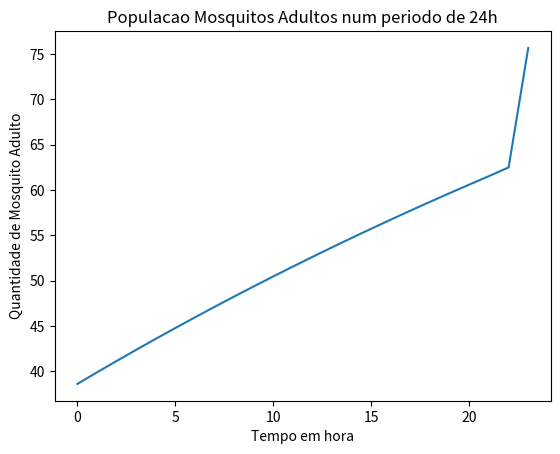

Source code (Python):
#!/usr/bin/python
# -*- coding: latin-1 -*-

import matplotlib.pyplot
import os

# LISTA DE EQUAÇÕES PÁGINAS 44 E 45 (FALTA TERMINAR):

# d(Et)dt = coef[0] * [1 - (Et / C')] * Wt - (coef[1] + coef[4]) * Et        # Página 44, equação E(t)
#
# d(Lt)dt = coef[1] * Et - (coef[2] + coef[5] + coef[10]) * Lt        # Página 44, equação L(t)
#
# d(Pt)dt = coef[2] * Lt - (coef[3] + coef[6] + coef[11]) * Pt        # Página 44, equação P(t)
#
# d(W1t)dt = coef[3] * Pt - (coef[13] * (It / N) + coef[7] + coef[12]) * W1t        # Página 44, equação W1(t)
#
# d(W2t)dt = coef[13] * (It / N) * W1t - (coef[15] + coef[7] + coef[12]) * W2t        # Página 44, equação W2(t)
#
# d(W3t)dt = coef[15] * W2t - (coef[7] + coef[12]) * W3t        # Página 44, equação W3(t)
#
# d(st)dt = coef[19] * N - [coef[14] * (W3t / Wt) + coef[18]] * St        # Página 45, equação s(t)
#
# d(et)dt = coef[14] * (W3t / Wt) * St - (coef[16] + coef[18]) * Et        # Página 45, equação e(t)
#
# d(it)dt = coef[16] * Et - (coef[17] + coef[18]) * It        # Página 45, equação i(t)
#
# d(rt)dt = coef[17] * It - coef[18] * Rt        # Página 45, equação r(t)

# ATENÇÃO: F = Período Favorável; D = Período Desfavorável; I = Período Intermediário.
# Usei Período Favorável em todas as equações que usavam Mortalidade Mosquito Alado (?w) = coef[7]
# Página 46, Tabela 1 (Tabela de parâmetros)

# coef[0] = ? => Ovoposição
# coef[1] = ?e => Ovo ? Larva(F)
# coef[2] = ?l => Larva ? Pupa(F)
# coef[3] = ?p => Pupa ? Alado(F)
# coef[4] = ?e => Mortalidade de Ovo
# coef[5] = ?l => Mortalidade de Larva
# coef[6] = ?p => Mortalidade de Pupa
# coef[7] = ?w(F) => Mortalidade Mosquito Alado(F)
# coef[8] = ?w(D) => Mortalidade Mosquito Alado(D)
# coef[9] = ?w(I) => Mortalidade Mosquito Alado(I)
# coef[10] = ?'l => Mortalidade - Larvicida
# coef[11] = ?'p => Mortalidade - "Pupicida"
# coef[12] = ?'w => Mortalidade - Inseticida
# coef[13] = ?w => Transmissão Mosquito - Humano
# coef[14] = ?h => Transmissão Humano - Mosquito
# coef[15] = ?w => Mosquito exposto ? infectado
# coef[16] = ?h => Humano exposto ? infectado
# coef[17] = ?h => Humano Infectado ? Removido
# coef[18] = ?h => Mortalidade Humanos
# coef[19] = ?n => Natalidade Humanos


# ARRAY DE PARÂMETROS COM OS VALORES EXTRAÍDOS DA TABELA 1 DA PÁGINA 46:
#        0     1     2     3      4     5      6      7      8     9     10  11    12   13    14    15    16   17      18         19
coef = [1.0, 0.33, 0.14, 0.346, 0.05, 0.05, 0.0167, 0.042, 0.04, 0.059, 0.0, 0.0, 0.0, 0.75, 0.375, 0.2, 0.1, 0.143, 0.000042, 0.00042]


##############################
#Inicializacao das variaveis#
##############################


#Valores iniciais
iteracoes = 24

t = 0
h = 0.04

Et = 10
Lt = 20
Pt = 100
W1t = 11
W2t = 12
W3t = 13
Wt = W1t + W2t + W3t
St = 2
It = 3 
Rt = 4

#Y0 = [float(Et), float(Lt), float(Pt), float(W1t), float(W2t), float(W3t), float(St),float(et) float(It), float(Rt)]
Y0 = [float(Et), float(Lt), float(Pt), float(W1t), float(W2t), float(W3t)]

Cfixo = 700.0     #Valor referente ao periodo favoravel   || Cfixo = 500 -> Intermediário || Cfico = 300 -> desfavorável
Ci = 0.0014         #Valor do teorema do chute
Clinha = Cfixo * Ci     #capacidade de suporte ambiental

N = 500000.0 #Populacao humana

YN = [] # Solucoes
TN = []

##############################
######## Funcoes #############
##############################
def remove_file():
    os.remove("valores.csv")

def write_file(a):
    f = open("valores.csv", "a")
    for i in range (0, len(a)-1):
        f.write(str(a[i]) + ';')
    f.write(str(a[len(a) -1]) + '\n')
    f.close()

##Funcao que multiplica um vetor por um escalar
def escalarXvetor(e, v):
    for i in range (0,len(v)):
        v[i] = e*v[i]
    return v

##Funcao que subtrai os valores de dois vetores
def subvetor(v1,v2):
    resp = []
    for i in range (0,len(v1)):
        resp.append(v1[i]-v2[i])
    return resp

##Funcao que soma os valores de dois vetores
def somaVetor (v1, v2):
    resp = []
    for i in range(0, len(v1)):
        resp.append(v1[i] + v2[i])
    return resp

##Funcao que resolve a multiplicacao de um vetor por um escalar e depois soma com outro vetor
def kutta(yk, h, f):
    v1 = escalarXvetor(h, f)
    return somaVetor(yk, v1)

def f(t, y):
# Y0 = [float(Et), float(Lt), float(Pt), float(W1t), float(W2t), float(W3t), float(St),float(et) , float(It), float(Rt)]
#           y[0] ,    y[1]  ,  y[2]    ,  y[3]     ,    y[4]   , y[5]      ,  y[6]    ,   y[7]   ,  y[8]    ,  y[9]                
    
    ## Mosquito ##
    f1 = coef[0] * (1.0 - (y[0] / Clinha)) * ( (y[3]+y[4]+y[5])  - (coef[1] + coef[4]) * y[0] )       # Página 44, equação E(t)
    f2 = coef[1] * y[0] - (coef[2] + coef[5] + coef[10]) * y[1]         # Página 44, equação L(t)
    f3 = coef[2] * y[1]  - (coef[3] + coef[6] + coef[11]) * y[2]         # Página 44, equação P(t)
    f4 = coef[3] * y[2] - (coef[13] * (0  / N) + coef[7] + coef[12]) * y[3]         # Página 44, equação W1(t)
    f5 = coef[13] * (0  / N) * y[3]  - (coef[15] + coef[7] + coef[12]) * y[4]         # Página 44, equação W2(t)
    f6 = coef[15] * y[4]  - (coef[7] + coef[12]) * y[5]         # Página 44, equação W3(t)
    
    ## Humanos ##
    #f7 = coef[19] * N - (coef[14] * (y[5]  / y[6] ) + coef[18]) * y[7]        # Página 45, equação s(t)
    #f8 = coef[14] * (y[5]  / y[6] ) * y[7]  - (coef[16] + coef[18]) * y[0]       # Página 45, equação e(t)
    #f9 = coef[16] * y[0]  - (coef[17] + coef[18]) * y[8]         # Página 45, equação i(t)
    #f10 = coef[17] * y[8]  - coef[18] * y[9]         # Página 45, equação r(t)
    yFa = [f1,f2, f3, f4, f5, f6]
    return yFa


##Funcao que resolve o metodo de Range Kutta
def range_kutta(y, h, t):
    a = f(t, y)
    b = kutta(y, h/2, a)
    c = t + h/2
    d = f(c, b)
    y1 = kutta(y, h, d)
    write_file(y1)
    return y1


#Metodo explicito recursivo
#YK Atual, FK Atual, H, Y anterior, F anterior
def kutta_exp (yk, fk, h, y0, f0, t, x):
    global iteracoes
    if x < iteracoes:
        y1 = escalarXvetor(3,fk)
        y2 = subvetor(y1,f0)
        y3 = escalarXvetor(h/2, y2)
        yn = somaVetor(yk,y3)
        print("Y"+ str(x) + ":")
        print(yn)
        write_file(yn)
        t = t+h
        kutta_exp(yn, f(t, yn), h, yk, f(t,yk), t, x + 1)
        
#Metodo explicito iterativo
#YK Atual, FK Atual, H, Y anterior, F anterior
def kutta_exp_iter (yk, fk, h, y0, f0, t, iteracoes):
    global YN
    for i in range(0,iteracoes):
        y1 = escalarXvetor(3,fk)
        y2 = subvetor(y1,f0)
        y3 = escalarXvetor(h/2, y2)
        yn = somaVetor(yk,y3)
        print("Y"+ str(i) + ":")
        print(yn)
        print("t = "+str(t))
        write_file(yn)
        YN.append(yn)
        TN.append(i)
        t = t+h
        fk = f(t,yn)
        y0 = yk
        f0 = f(t,yk)
        yk = yn

# Seleciona conjunto de variáveis do array e soma
#                            [Y0]               [Y1]                [Y2]
# Exemplo : YN = [ [x(1) , y(1) , z(1)] , [x(2), y(2),z(2)], [x(n),y(n),z(n)] ] & TN = [1,2,3,4, ....]
# indicesYN = array de Boolean com 1 nas equações que desejamos usar
def filtrar_variavel (YN,indicesYN):
    filtro = []
    for i in range(0,len(YN)): # para cada yn que foi adicionado em YN, ou seja, Y0, Y1, Y2, ...., YN
        soma = 0
        for j in range(0,len(YN[0]) ): # itera sobre as variáveis de YN, ou seja, x,y,z do exempl oacima
            if (indicesYN[j] == 1 ):
                soma += YN[i][j]
        filtro.append(soma)
    
    return filtro

# Função que plotta um gráfico
def desenha_grafico (titulo,eixoX, eixoY, nome_eixoX, nome_eixoY):
    matplotlib.pyplot.title(titulo)
    matplotlib.pyplot.plot(eixoX, eixoY)
    matplotlib.pyplot.ylabel(nome_eixoY)
    matplotlib.pyplot.xlabel(nome_eixoX)
    matplotlib.pyplot.show()

##############################
######## Programa ############
##############################

#remove_file()

#Com um passo eu resolvo range Kutta de segunda ordem
Y1 = range_kutta(Y0, h, t)

print("Y0: ")
print(Y0)
print("Y1: ")
print(Y1)

# Metodo explicito! 
#resp = kutta_exp(Y1, f(t, Y1), h, Y0, f(t, Y0), t, 0)

# Método explícito iterativo!
iterkutta = kutta_exp_iter(Y1, f(t, Y1), h, Y0, f(t, Y0), t, iteracoes)

## GRÁFICO ##
filtro = [0,0,0,1,1,1] # selecionar w1,w2,w3
eixoY = filtrar_variavel(YN,filtro) # <--- W(t)
titulo = ('Populacao Mosquitos Adultos num periodo de 24h')
nome_eixoY = ('Quantidade de Mosquito Adulto')
nome_eixoX = ('Tempo em hora')
desenha_grafico (titulo,TN, eixoY, nome_eixoX, nome_eixoY )
